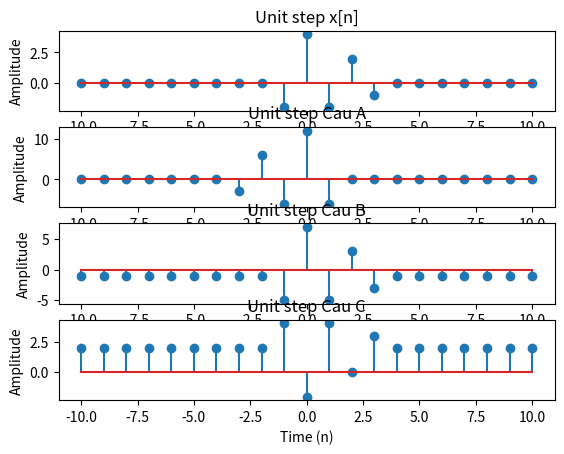

The script that saved this image:
import matplotlib.pyplot as plt 
import numpy as np 

nL = 10
nR = 10

n = np.arange(-nL,nR+1)  
u = np.array([np.zeros((1,nL))])
u = np.append(u,np.array([np.zeros((1,nR+1))]))
u[9] = u[11]= -2
u[10] = 4
u[12] = 2
u[13] = -1
print(u)
plt.subplot(4,1,1)
plt.stem(n,u) 
plt.title('Unit step x[n]')
plt.xlabel('Time (n)')
plt.ylabel('Amplitude')

ua = u[::-1]
np.roll(ua,-1)
print(ua) 
plt.subplot(4,1,2)
plt.stem(n,3*ua) 
plt.title('Unit step Cau A')
plt.xlabel('Time (n)')
plt.ylabel('Amplitude')

ub = 2*u
print(ub) 
plt.subplot(4,1,3)
plt.stem(n,ub-1) 
plt.title('Unit step Cau B')
plt.xlabel('Time (n)')
plt.ylabel('Amplitude')

uc = -u
print(uc) 
plt.subplot(4,1,4)
plt.stem(n,uc+2)
plt.title('Unit step Cau C')
plt.xlabel('Time (n)')
plt.ylabel('Amplitude')
plt.show()